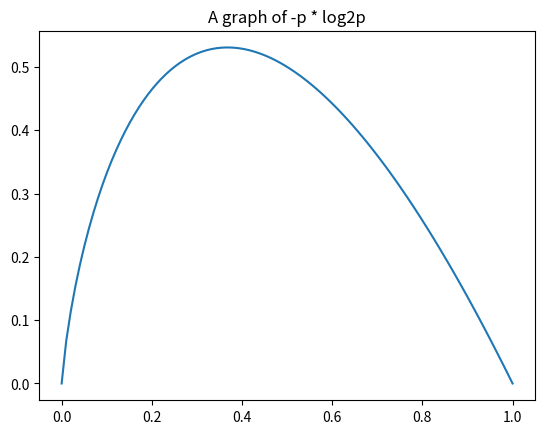

Python code for this plot:
from typing import List, Any
import math
from collections import Counter

import matplotlib.pyplot as plt
import numpy as np


# In order to build a decision tree, we will need to decide what questions to 
# ask and in what order.   At each stage of the tree there are some possibilities 
# we’ve eliminated and some that we haven’t.  After learning that an animal 
# doesn’t have more than five legs, we’ve eliminated the possibility that it’s 
# a grasshopper.  We haven’t eliminated the possibility that it’s a duck. Each 
# possible question partitions the remaining possibilities according to its answer.

# Ideally, we’d like to choose questions whose answers give a lot of information 
# about what our tree should predict.  If there’s a single yes/no question for 
# which “yes” answers always correspond to True outputs and “no” answers to False 
# outputs (or vice versa), this would be an awesome question to pick. Conversely, 
# a yes/no question for which neither answer gives you much new information about 
# what the prediction should be is probably not a good choice.

# We capture this notion of “how much information” with entropy. You have probably 
# heard this term used to mean disorder. We use it to represent the uncertainty 
# associated with data.

# Imagine that we have a set S of data, each member of which is labeled as 
# belonging to one of a finite number of classes C1, ..., Cn. If all the data 
# points belong to a single class, then there is no real uncertainty, which 
# means we’d like there to be low entropy.  If the data points are evenly spread 
# across the classes, there is a lot of uncertainty and we’d like there to be 
# high entropy.

# In math terms, if pi is the proportion of data labeled as class ci, we define 
# the entropy as:
# H(S) = -p1 * log2p1 - ... -pn * log2pn
# with the (standard) convention that 0 * log0 = 0.

# Without worrying too much about the grisly details, each term -pi * log2pi 
# is non-negative and is close to 0 precisely when Pi is either close to 0 or 
# close to 1.

def entropy(class_probabilities: List[float]) -> float:
    """
    Given a list of class probabilities, compute the entropy.
    """

    return sum([-p * math.log2(p) for p in class_probabilities if p > 0])

xs = np.linspace(0, 1, 100)
ys = [entropy([x]) for x in xs]
plt.plot(xs, ys)
plt.title("A graph of -p * log2p")
plt.show()

# This means the entropy will be small when every pi is close to 0 or 1 (i.e., 
# when most of the data is in a single class), and it will be larger when many 
# of the pi’s are not close to 0 (i.e., when the data is spread across multiple 
# classes).  This is exactly the behavior we desire.

assert entropy([1]) == 0
assert entropy([0.5, 0.5]) == 1
assert 0.81 < entropy([0.25, 0.75]) < 0.82

# Our data will consist of pairs (input, label), which means that we’ll need to 
# compute the class probabilities ourselves. Notice that we don’t actually care 
# which label is associated with each probability, only what the probabilities are:

def class_probabilities(labels: List[Any]) -> List[float]:
    total_count = len(labels)
    return [count / total_count
            for count in Counter(labels).values()]

def data_entropy(labels: List[Any]) -> float:
    return entropy(class_probabilities(labels))

assert data_entropy(["a"]) == 0
assert data_entropy([True, False]) == 1
assert data_entropy([3, 4, 4, 4]) == entropy([0.25, 0.75])
